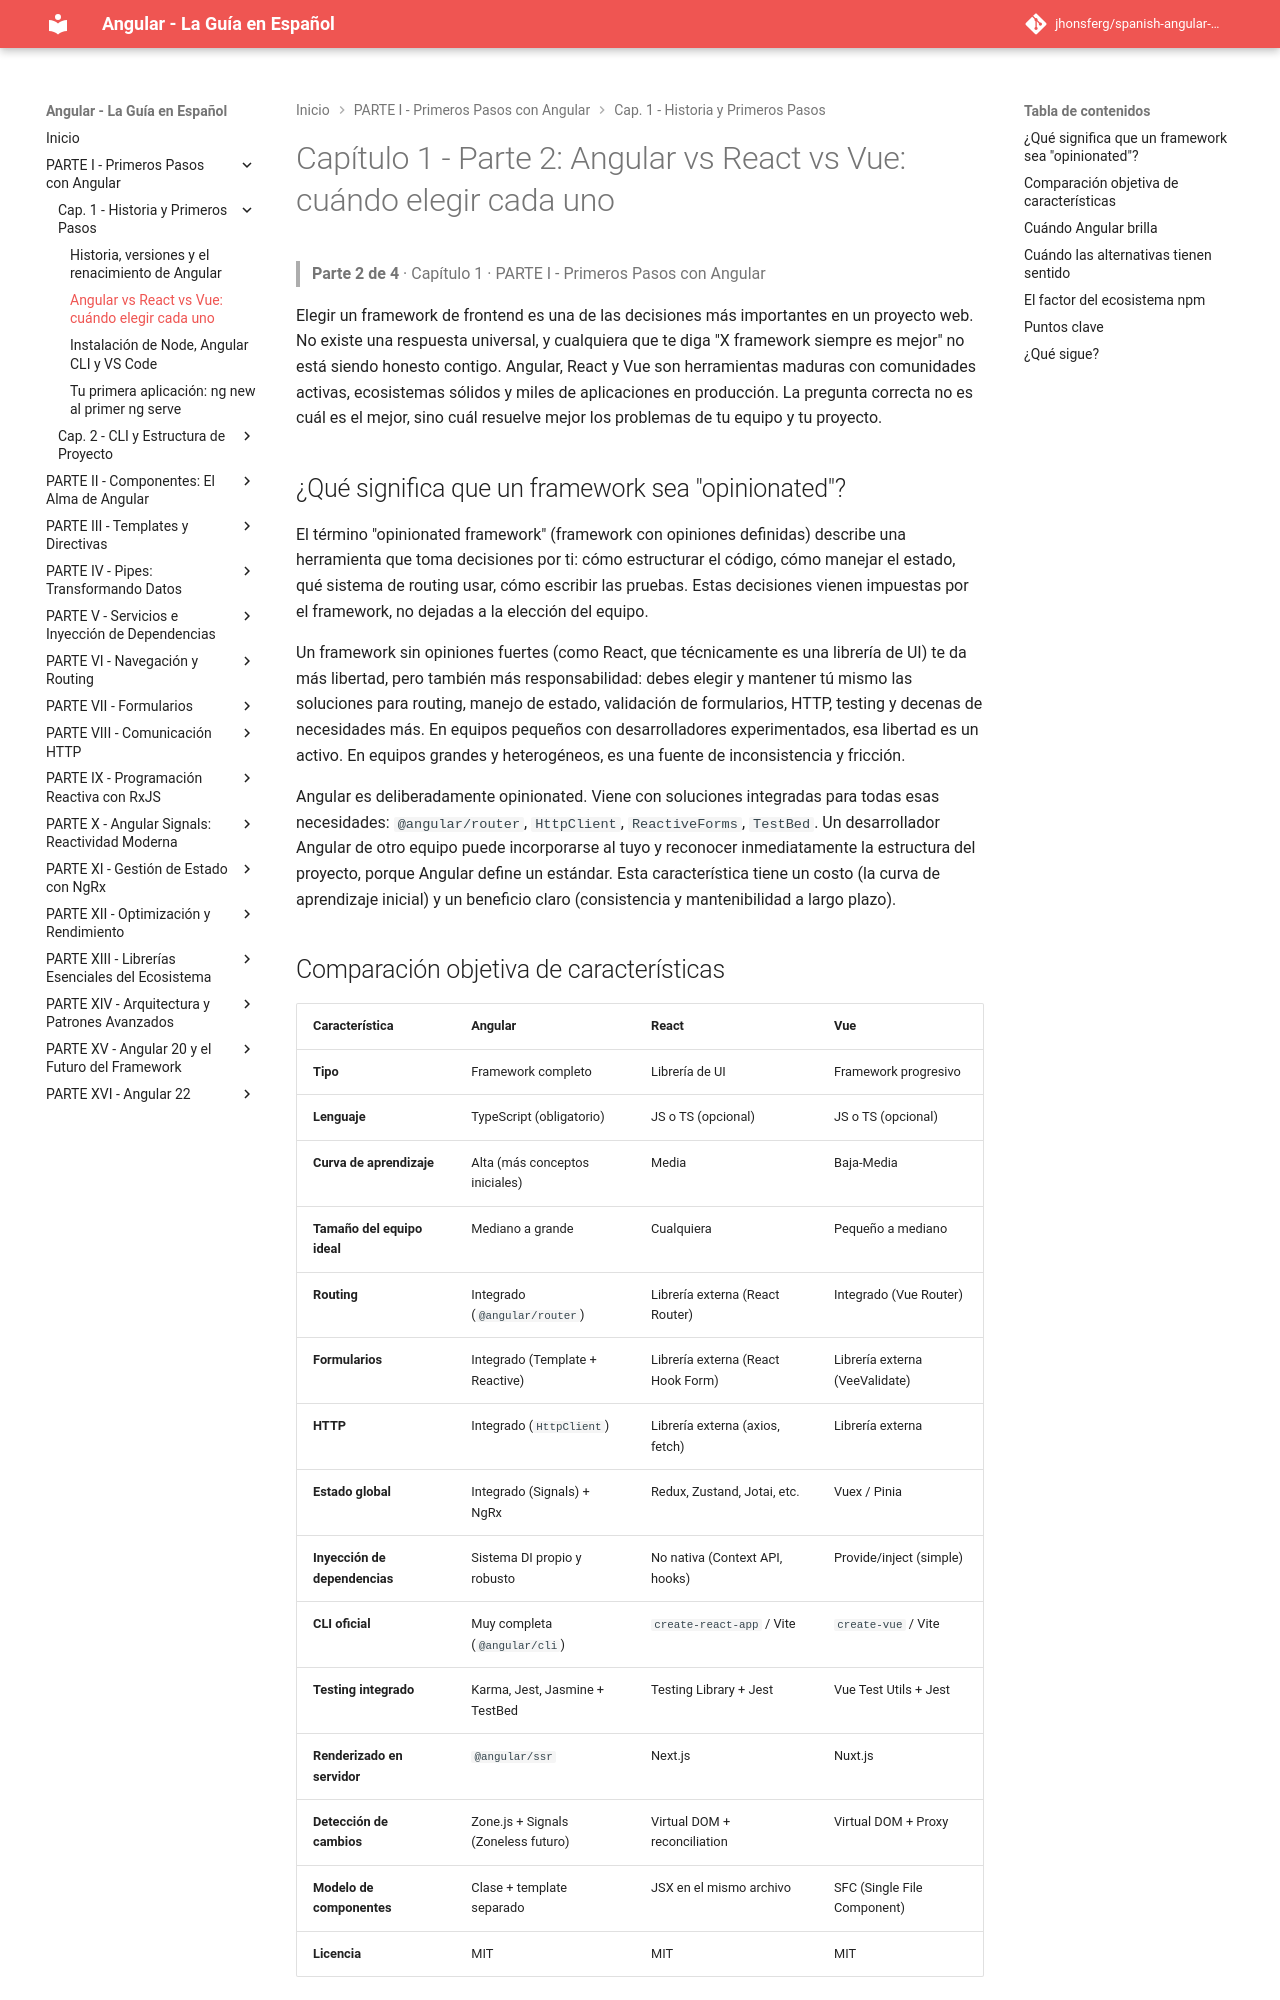

repository: jhonsferg/spanish-angular-guide · page: 01-historia-y-primeros-pasos/2-angular-vs-react-vs-vue-cuando-elegir-cada-uno/index.html · generator: mkdocs

# Capítulo 1 - Parte 2: Angular vs React vs Vue: cuándo elegir cada uno

> **Parte 2 de 4** · Capítulo 1 · PARTE I - Primeros Pasos con Angular

Elegir un framework de frontend es una de las decisiones más importantes en un proyecto web. No existe una respuesta universal, y cualquiera que te diga "X framework siempre es mejor" no está siendo honesto contigo. Angular, React y Vue son herramientas maduras con comunidades activas, ecosistemas sólidos y miles de aplicaciones en producción. La pregunta correcta no es cuál es el mejor, sino cuál resuelve mejor los problemas de tu equipo y tu proyecto.

## ¿Qué significa que un framework sea "opinionated"?

El término "opinionated framework" (framework con opiniones definidas) describe una herramienta que toma decisiones por ti: cómo estructurar el código, cómo manejar el estado, qué sistema de routing usar, cómo escribir las pruebas. Estas decisiones vienen impuestas por el framework, no dejadas a la elección del equipo.

Un framework sin opiniones fuertes (como React, que técnicamente es una librería de UI) te da más libertad, pero también más responsabilidad: debes elegir y mantener tú mismo las soluciones para routing, manejo de estado, validación de formularios, HTTP, testing y decenas de necesidades más. En equipos pequeños con desarrolladores experimentados, esa libertad es un activo. En equipos grandes y heterogéneos, es una fuente de inconsistencia y fricción.

Angular es deliberadamente opinionated. Viene con soluciones integradas para todas esas necesidades: `@angular/router`, `HttpClient`, `ReactiveForms`, `TestBed`. Un desarrollador Angular de otro equipo puede incorporarse al tuyo y reconocer inmediatamente la estructura del proyecto, porque Angular define un estándar. Esta característica tiene un costo (la curva de aprendizaje inicial) y un beneficio claro (consistencia y mantenibilidad a largo plazo).
